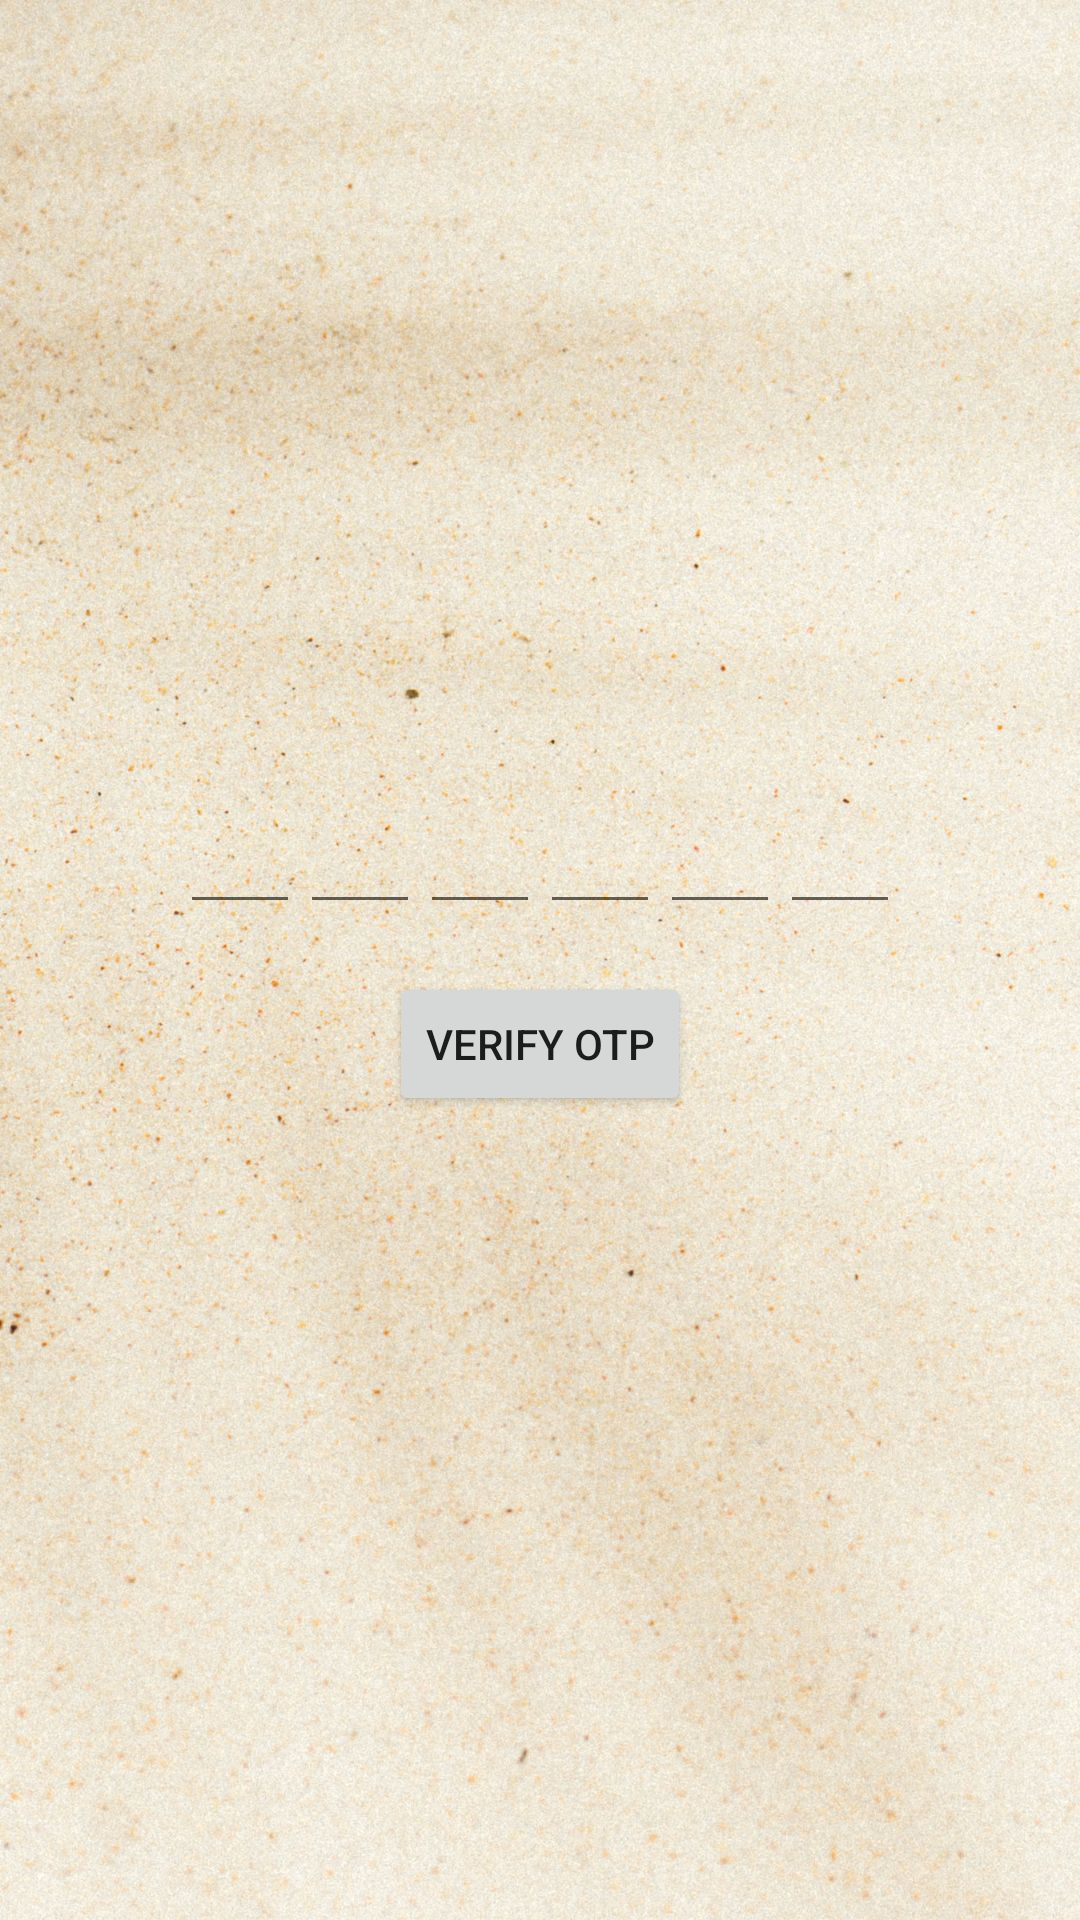

Android layout source for this screen:
<!-- AndroidManifest.xml: application theme Theme.Integrated -->
<!-- res/layout/activity_otp.xml -->
<?xml version="1.0" encoding="utf-8"?>
<LinearLayout xmlns:android="http://schemas.android.com/apk/res/android"
    android:layout_width="match_parent"
    android:layout_height="match_parent"
    android:gravity="center"
    android:background="@drawable/cream_bg"
    android:orientation="vertical"
    android:padding="16dp">

    <LinearLayout
        android:layout_width="wrap_content"
        android:layout_height="wrap_content"
        android:orientation="horizontal">

        <EditText
            android:id="@+id/otpEdit1"
            android:layout_width="40dp"
            android:layout_height="40dp"
            android:inputType="number"
            android:maxLength="1"
            android:textSize="20sp" />
        <EditText
            android:id="@+id/otpEdit2"
            android:layout_width="40dp"
            android:layout_height="40dp"
            android:inputType="number"
            android:maxLength="1"
            android:textSize="20sp" />
        <EditText
            android:id="@+id/otpEdit3"
            android:layout_width="40dp"
            android:layout_height="40dp"
            android:inputType="number"
            android:maxLength="1"
            android:textSize="20sp" />
        <EditText
            android:id="@+id/otpEdit4"
            android:layout_width="40dp"
            android:layout_height="40dp"
            android:inputType="number"
            android:maxLength="1"
            android:textSize="20sp" />
        <EditText
            android:id="@+id/otpEdit5"
            android:layout_width="40dp"
            android:layout_height="40dp"
            android:inputType="number"
            android:maxLength="1"
            android:textSize="20sp" />
        <EditText
            android:id="@+id/otpEdit6"
            android:layout_width="40dp"
            android:layout_height="40dp"
            android:inputType="number"
            android:maxLength="1"
            android:textSize="20sp" />

        

    </LinearLayout>

    <Button
        android:id="@+id/buttonVerifyOtp"
        android:layout_width="wrap_content"
        android:layout_height="wrap_content"
        android:layout_marginTop="16dp"
        android:text="Verify OTP" />
</LinearLayout>
<!-- resources referenced by this layout -->
<resources>
  <!-- drawable cream_bg: jpg bitmap (drawable, 334665 bytes) -->
  <style name="Theme.Integrated" parent="Theme.AppCompat.DayNight.NoActionBar">
          
          
          
          
          
          
          
          
          
          
          
      </style>
</resources>
